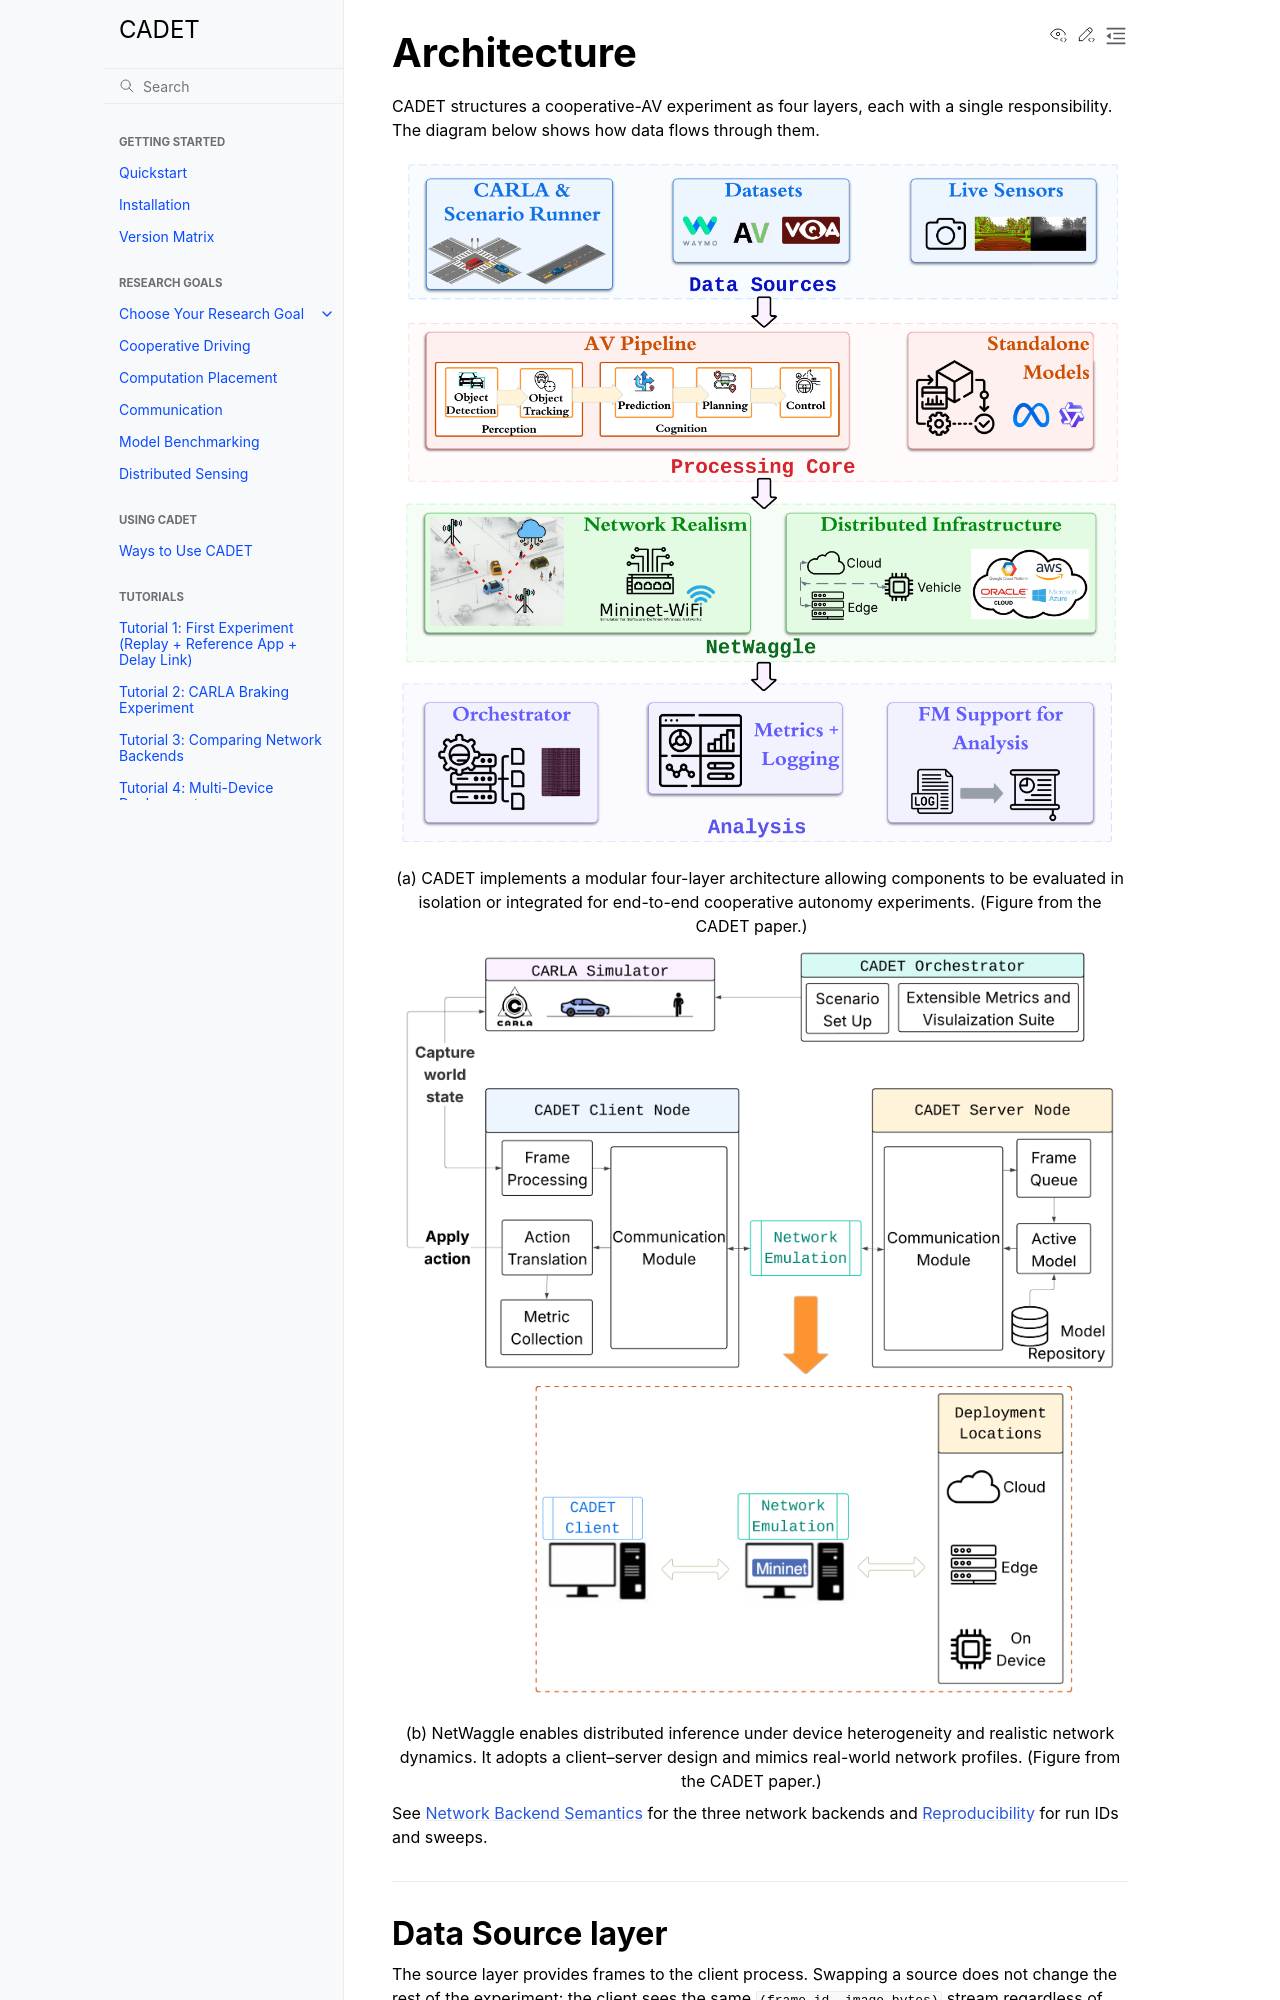

repository: nesl/cadet · page: explanation/architecture.html · generator: sphinx

Architecture
============

CADET structures a cooperative-AV experiment as four layers, each with a single
responsibility. The diagram below shows how data flows through them.

.. figure:: ../_static/paper-fig1a-architecture.png
   :alt: CADET system architecture
   :width: 100%

   (a) CADET implements a modular four-layer architecture allowing components
   to be evaluated in isolation or integrated for end-to-end cooperative
   autonomy experiments. (Figure from the CADET paper.)

.. figure:: ../_static/paper-fig1b-netwaggle.png
   :alt: NetWaggle client-server architecture
   :width: 100%

   (b) NetWaggle enables distributed inference under device heterogeneity
   and realistic network dynamics. It adopts a client–server design and
   mimics real-world network profiles. (Figure from the CADET paper.)

See :doc:`../explanation/network-backends` for the three network backends and
:doc:`../explanation/reproducibility` for run IDs and sweeps.

----

Data Source layer
-----------------

The source layer provides frames to the client process. Swapping a source
does not change the rest of the experiment: the client sees the same
``(frame_id, image_bytes)`` stream regardless of where frames come from.

**CARLA** (``source.kind: carla``)
    Connects to a running CARLA 0.9.10 simulator. The CARLA world runs in
    fixed-timestep mode (a simulator setting); ScenarioRunner's
    ``ScenarioManager`` drives ``world.tick()`` internally. CADET's client
    attaches passively via camera callback — it never calls ``world.tick()``
    itself, so CADET's own control loop is asynchronous: the server-side
    processing and client camera loop run concurrently without a blocking tick
    call.

    CADET does not spawn CARLA; the simulator must be running before the
    experiment starts (see :doc:`../quickstart` for the compose setup).
    ScenarioRunner runs as a *sim hook*: the orchestrator launches it as a
    subprocess before the client connects, and ScenarioRunner spawns the ego
    vehicle so the client can attach. CARLA is ``carlasim/carla:0.9.10``; the
    Python client is the PythonAPI egg, not the PyPI wheel. A preflight check
    verifies connectivity before the run starts.

**Replay** (``source.kind: replay``)
    Reads a directory of images (sorted lexicographically) or a video file at the
    configured FPS. The same directory always produces the same frame sequence.
    No external process required.

**Synthetic** (``source.kind: synthetic``)
    Generates solid-colour frames of a fixed size in memory. No files, no
    simulator, no GPU required. Used by the framework's test suite and for
    benchmarking the transport and network stack in isolation.

**Live** (``source.kind: live``)
    The replay source with a capture reader instead of a directory: an OpenCV
    capture opened on an integer ``device`` index or on a stream ``url``
    (exactly one of the two). ``fps`` caps the pull rate, ``0`` taking frames as
    fast as the stream delivers them, and ``limit`` is what ends the run. Run
    against an HTTP stream; the device form is not verified on a camera.

----
